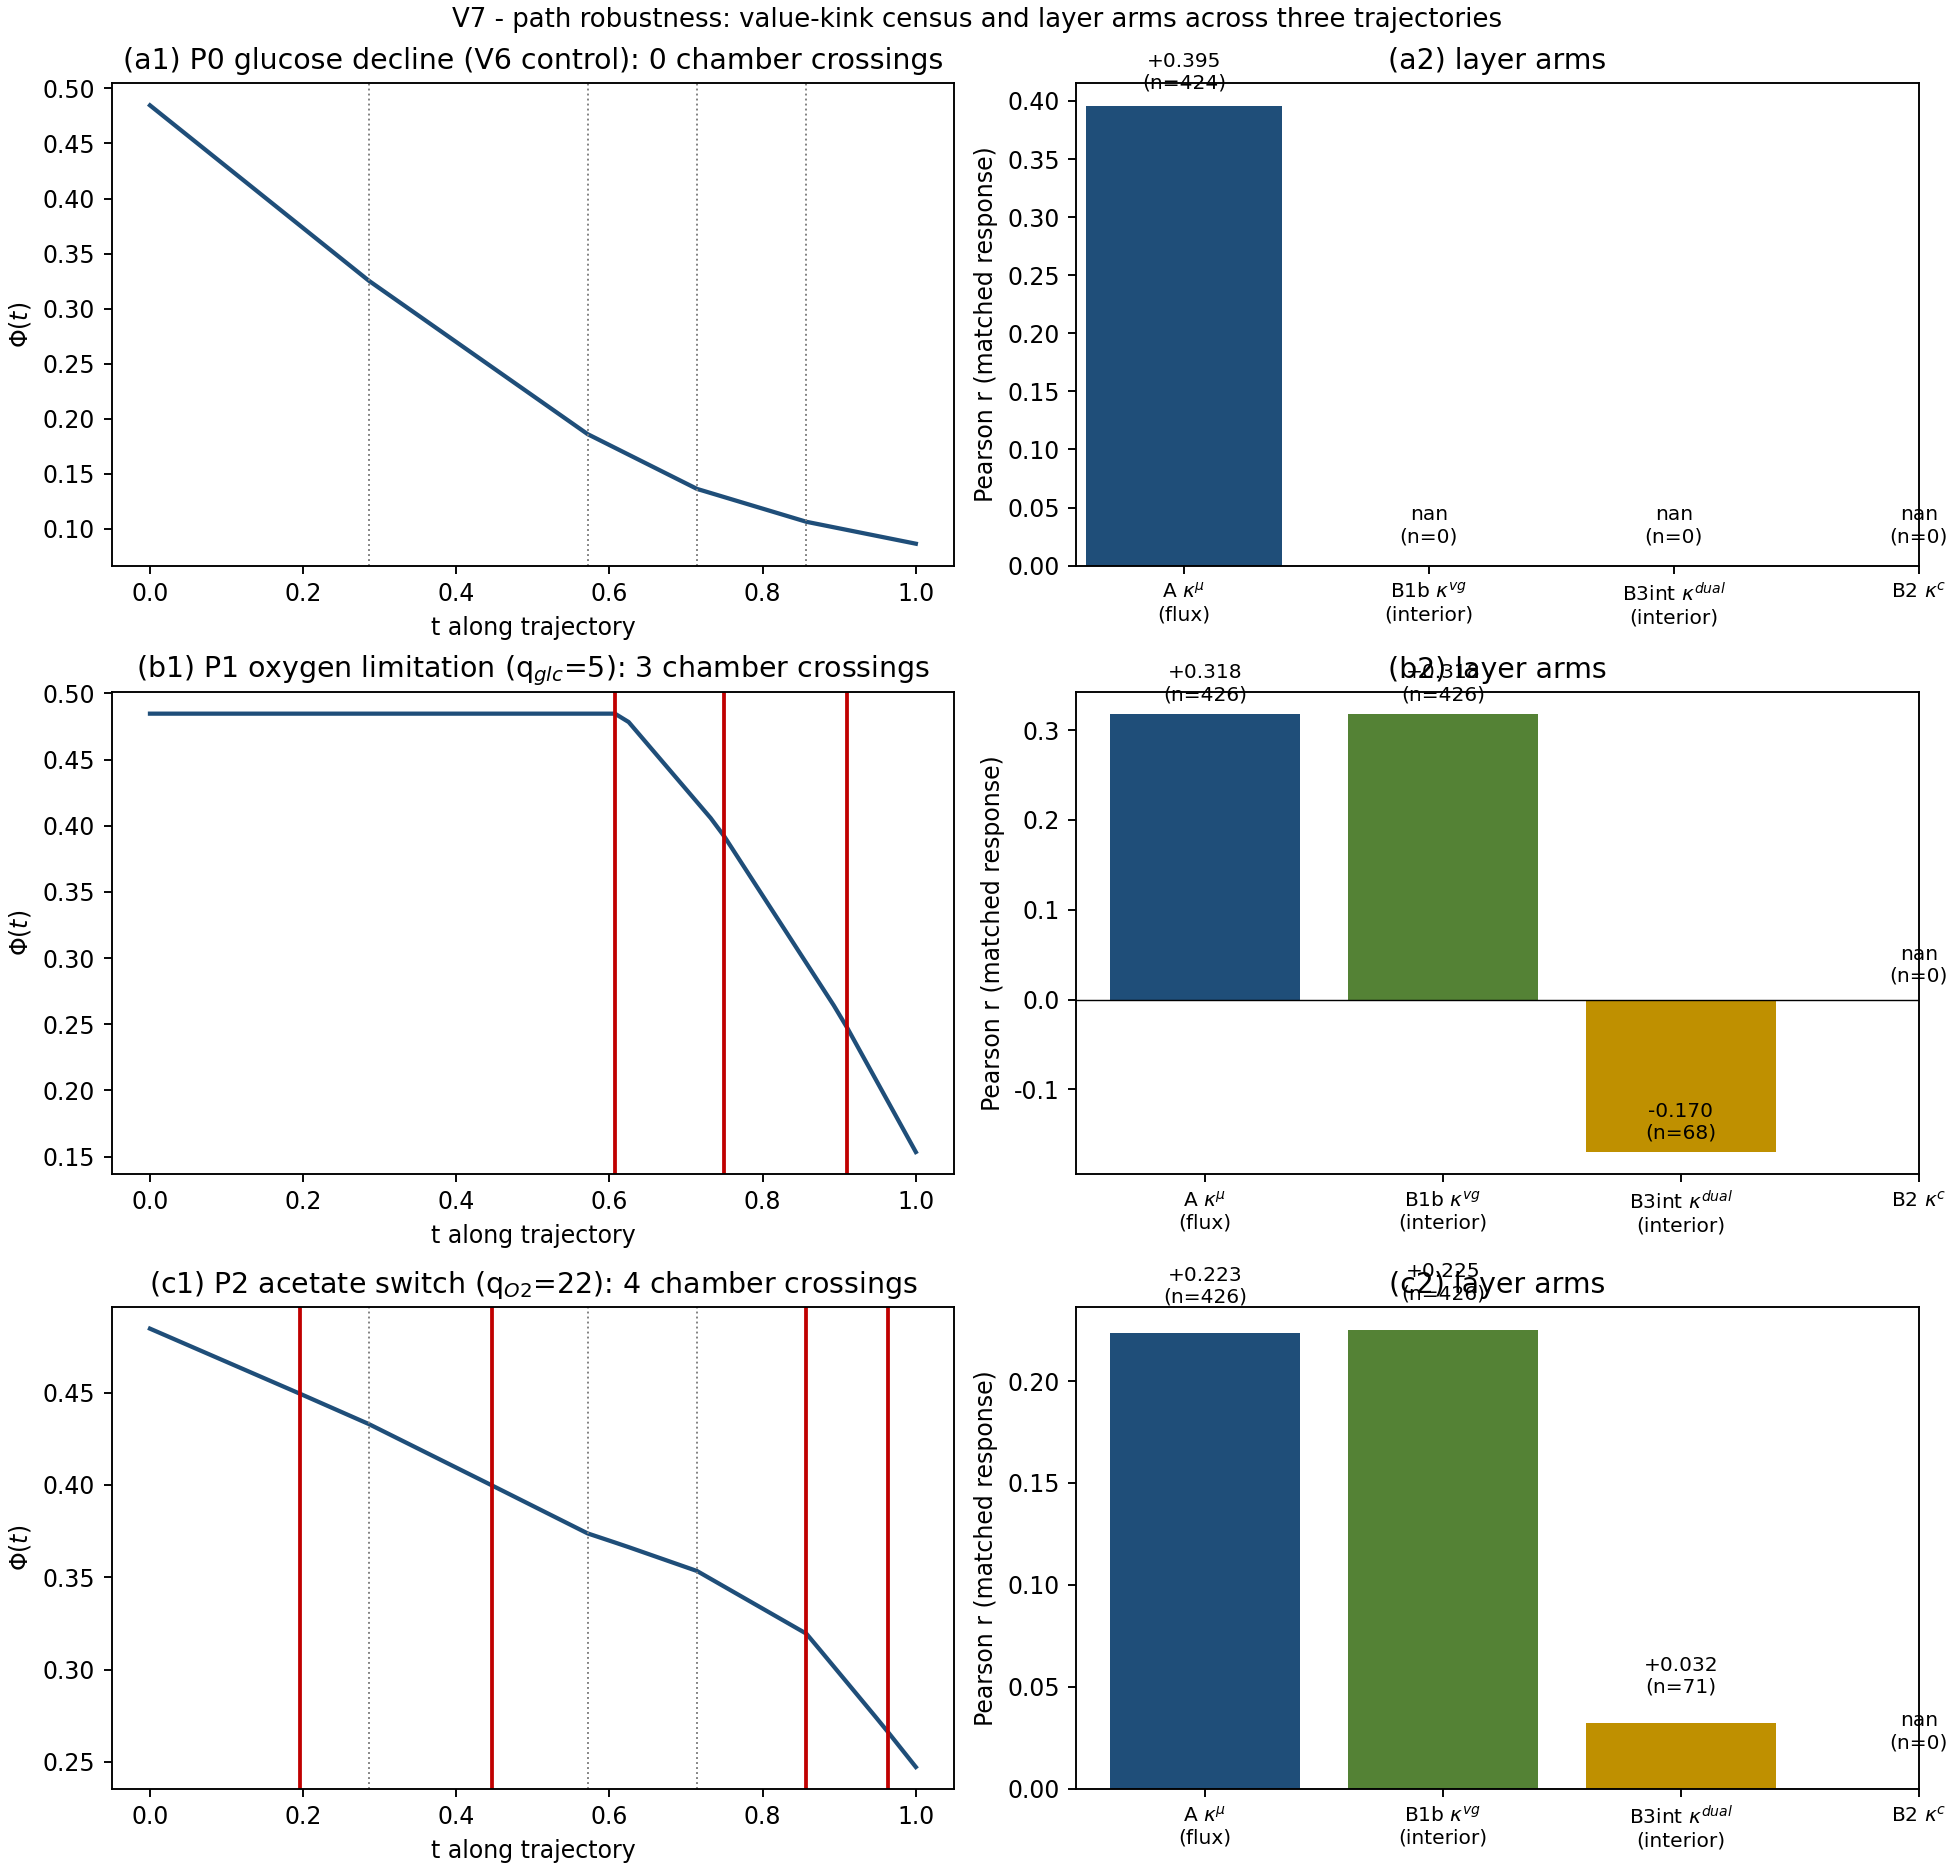

The file beside this chart, header and first rows:
path, arm, n_nonzero, r, response
P0_glucose_decline, A kappa_mu (flux, all events), 424, 0.3954, E24 carbon-depletion maxFC (M3D stationa…
P0_glucose_decline, B1b kappa_vg (interior kinks only), 0, , E24 carbon-depletion maxFC (M3D stationa…
P0_glucose_decline, B3int kappa_dual (interior kinks), 0, , E24 carbon-depletion maxFC (M3D stationa…
P1_oxygen_limitation, A kappa_mu (flux, all events), 426, 0.3183, M3D M9_WT_anaerobic vs M9_WT (matched O2…
P1_oxygen_limitation, B1b kappa_vg (interior kinks only), 426, 0.3181, M3D M9_WT_anaerobic vs M9_WT (matched O2…
P1_oxygen_limitation, B3int kappa_dual (interior kinks), 68, -0.1698, M3D M9_WT_anaerobic vs M9_WT (matched O2…
P2_acetate_switch, A kappa_mu (flux, all events), 426, 0.2234, M3D WT_MOPS_acetate vs WT_MOPS_glucose (…
P2_acetate_switch, B1b kappa_vg (interior kinks only), 426, 0.2252, M3D WT_MOPS_acetate vs WT_MOPS_glucose (…
P2_acetate_switch, B3int kappa_dual (interior kinks), 71, 0.0321, M3D WT_MOPS_acetate vs WT_MOPS_glucose (…
